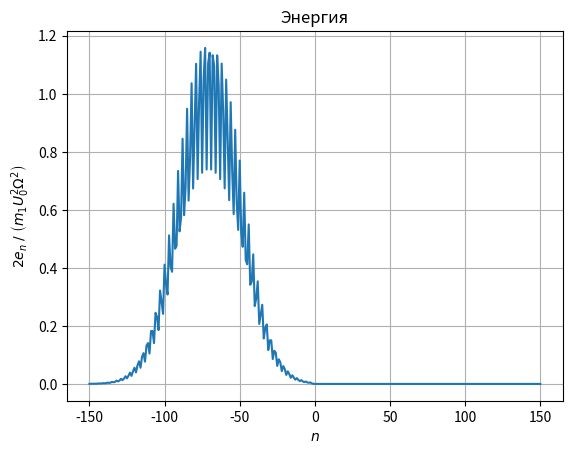
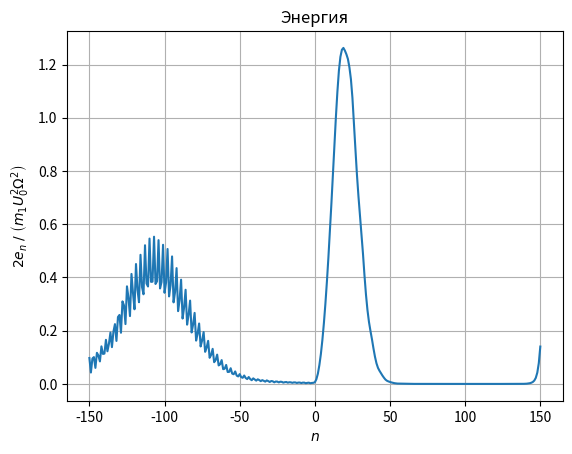

Write the Python code that produced these figures, in order.
import numpy as np
from tqdm import tqdm
from copy import deepcopy
import matplotlib.pyplot as plt
from sympy import symbols, Abs, I, exp


class ChainChainStructure:
    def __init__(self, m_1, m_2, c_1, c_2, c_12, d_1, d_2, cnt, a):
        if cnt % 2 == 0:
            raise ValueError("Количество частиц должно быть нечётным")
        self.a = a

        self.indices = np.arange(-(cnt // 2), cnt // 2 + 1, 1)
        self.coords = a * self.indices
        self.masses = m_1 * (self.indices < 0) + m_2 * (self.indices >= 0)
        self.stiffnesses = c_1 * (self.indices < -1) + c_12 * (self.indices == -1) + c_2 * (self.indices > -1)
        self.foundation_stiffnesses = d_1 * (self.indices < 0) + d_2 * (self.indices >= 0)

        self.disp = np.zeros(cnt)
        self.vel = np.zeros(cnt)

    def specify_initial_and_boundary(self, beta, n_0, u_0, omega=None, omega_undim=None):
        if omega_undim is not None:
            omega = np.sqrt(self.omega_low ** 2 + omega_undim ** 2 * (self.omega_high ** 2 - self.omega_low ** 2))
        for i in (0, -1):
            omega_min = np.sqrt(self.foundation_stiffnesses[i] / self.masses[i])
            omega_max = np.sqrt((4 * self.stiffnesses[i] + self.foundation_stiffnesses[i]) / self.masses[i])

            if not omega_min < omega < omega_max:
                label = "левой" if i == 0 else "правой"
                raise ValueError(f"Не выполнены условия: {omega_min} < {omega} < {omega_max} для {label} цепочки")
            print("Выполнено условие: ", f"{omega_min} < {omega} < {omega_max}")

        setattr(self, "omega", omega)
        setattr(self, "u_0", u_0)

        expr = (omega ** 2 - self.foundation_stiffnesses / self.masses) / (4 * self.stiffnesses)
        k_1 = np.arcsin(np.sqrt(self.masses * expr)) * 2 / self.a
        expr = ((4 * self.stiffnesses + self.foundation_stiffnesses) / self.masses - omega ** 2)
        g_1 = self.a / (2 * omega) * np.sqrt((omega ** 2 - self.foundation_stiffnesses / self.masses) * expr)

        setattr(self, "g_1", g_1)

        self.disp = u_0 * np.exp(-beta ** 2 / 2 * (self.coords - n_0) ** 2) * np.sin(self.coords * k_1)
        self.vel = -u_0 * np.exp(-beta ** 2 / 2 * (self.coords - n_0) ** 2)
        self.vel *= (omega * np.cos(k_1 * self.coords) -
                     beta ** 2 * g_1 / self.a * (self.coords - n_0) * np.sin(self.coords * k_1))
        self.disp[np.where(self.indices >= -1)] = 0
        self.vel[np.where(self.indices >= -1)] = 0

    def solve(self, dt, t_max, save_time):
        time_steps = np.arange(0, t_max, dt)
        for t in tqdm(time_steps):
            # leapfrog synchronized form
            acc1 = (self.stiffnesses / self.masses) * (np.roll(self.disp, -1) - self.disp) + \
                (np.roll(self.stiffnesses, 1) / self.masses) * (np.roll(self.disp, 1) - self.disp) - \
                self.foundation_stiffnesses / self.masses * self.disp
            self.disp += self.vel * dt + 1 / 2 * acc1 * dt ** 2
            acc2 = (self.stiffnesses / self.masses) * (np.roll(self.disp, -1) - self.disp) + \
                (np.roll(self.stiffnesses, 1) / self.masses) * (np.roll(self.disp, 1) - self.disp) - \
                self.foundation_stiffnesses / self.masses * self.disp
            self.vel += 1 / 2 * (acc1 + acc2) * dt

            # save results
            if t % save_time == 0:
                self.save_history(t)

    @property
    def energy_field(self):
        e = self.masses / 2 * self.vel ** 2 + self.stiffnesses / 4 * (np.roll(self.disp, -1) - self.disp) ** 2 + \
            np.roll(self.stiffnesses, 1) / 4 * (np.roll(self.disp, 1) - self.disp) ** 2 + \
            self.foundation_stiffnesses / 2 * self.disp ** 2
        return e

    @property
    def disp_undim(self):
        u_0 = getattr(self, "u_0")
        return self.disp / u_0

    @property
    def vel_undim(self):
        omega = getattr(self, "omega")
        return self.vel / (self.a * omega)

    @property
    def energy_field_undim(self):
        m_1 = self.masses[0]
        u_0 = getattr(self, "u_0")
        omega = getattr(self, "omega")
        return 2 * self.energy_field / (m_1 * u_0 ** 2 * omega ** 2)

    @property
    def energy_both_undim(self):
        return np.sum(self.energy_field_undim)

    @property
    def energy_left_undim(self):
        return np.sum(self.energy_field_undim * (self.indices < 0))

    @property
    def energy_right_undim(self):
        return np.sum(self.energy_field_undim * (self.indices >= 0))

    @property
    def transmission_coeff_numerical(self):
        return self.energy_right_undim / self.energy_both_undim

    @property
    def transmission_coeff_analytical(self):
        m_1, m_2 = self.masses[0], self.masses[-1]
        c_1, c_2 = self.stiffnesses[0], self.stiffnesses[-1]
        d_1, d_2 = self.foundation_stiffnesses[0], self.foundation_stiffnesses[-1]
        omega = getattr(self, "omega")

        # c12 = symbols("c12")
        c12 = self.stiffnesses[np.where(self.indices == -1)][0]

        k_1 = 2 / self.a * np.arcsin(np.sqrt((m_1 * omega ** 2 - d_1) / (4 * c_1)))
        k_2 = 2 / self.a * np.arcsin(np.sqrt((m_2 * omega ** 2 - d_2) / (4 * c_2)))

        g_1 = self.a / (2 * omega) * np.sqrt((omega ** 2 - d_1 / m_1) * ((4 * c_1 + d_1) / m_1 - omega ** 2))
        g_2 = self.a / (2 * omega) * np.sqrt((omega ** 2 - d_2 / m_2) * ((4 * c_2 + d_2) / m_2 - omega ** 2))

        amp_frac = (2 * I * c12 * np.sin(k_1 * self.a)) / \
                   (c12 * (1 - exp(-I * k_1 * self.a)) +
                    c_2 * (exp(I * k_2 * self.a) - 1) * (1 + exp(-I * k_1 * self.a) * (c12 - c_1) / c_1))
        amp_frac = amp_frac.evalf()

        trans_coeff = m_2 * g_2 / (m_1 * g_1) * (Abs(amp_frac)) ** 2

        return trans_coeff

    @property
    def omega_low(self):
        return np.sqrt(max(self.foundation_stiffnesses[0] / self.masses[0],
                           self.foundation_stiffnesses[-1] / self.masses[-1]))

    @property
    def omega_high(self):
        return np.sqrt(min((4 * self.stiffnesses[0] + self.foundation_stiffnesses[0]) / self.masses[0],
                           (4 * self.stiffnesses[-1] + self.foundation_stiffnesses[-1]) / self.masses[-1]))

    def plot_field(self, field="disp_undim", title="", x_label="", y_label=""):
        plt.plot(self.coords, getattr(self, field))
        plt.title(title)
        plt.xlabel(x_label)
        plt.ylabel(y_label)
        plt.grid()
        plt.show()

    frames_containers = ["time_undim_frames", "disp_undim_frames", "vel_undim_frames", "energy_field_undim_frames",
                         "energy_both_undim_frames", "energy_left_undim_frames",
                         "energy_right_undim_frames", "transmission_coeff_numerical_frames",
                         "transmission_coeff_analytical_frames"]
    frames_container_names = list(map(lambda s: s.replace("_frames", ""), frames_containers))

    def save_history(self, t):
        setattr(self, "time_undim", t * getattr(self, "g_1")[0] / self.a)
        for i, frames_container in enumerate(self.frames_containers):
            if not hasattr(self, frames_container):
                setattr(self, frames_container, [])
            getattr(self, frames_container).append(deepcopy(getattr(self, self.frames_container_names[i])))


if __name__ == "__main__":
    chain_chain = ChainChainStructure(m_1=0.5, m_2=1.0,
                                      c_1=0.1, c_2=0.1, c_12=0.1,
                                      d_1=0.0, d_2=0.2,
                                      cnt=301, a=1)
    chain_chain.specify_initial_and_boundary(beta=0.035, n_0=-70, u_0=1, omega_undim=0.99)
    chain_chain.plot_field(field="energy_field_undim", title="Энергия",
                           x_label=r"$n$", y_label=r"$2e_n \;/\; \left(m_1U_0^2\Omega^2\right)$")
    chain_chain.solve(dt=0.05, t_max=800, save_time=15)
    chain_chain.plot_field(field="energy_field_undim", title="Энергия",
                           x_label=r"$n$", y_label=r"$2e_n \;/\; \left(m_1U_0^2\Omega^2\right)$")
